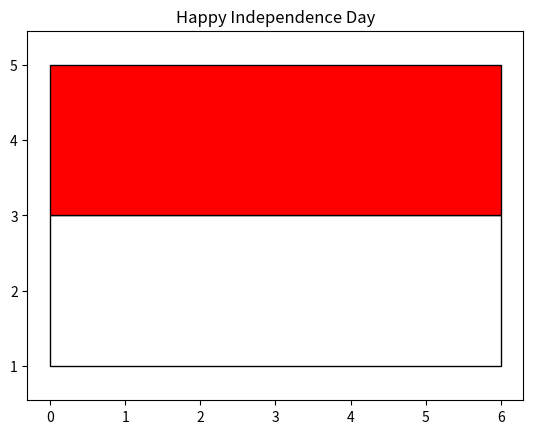

This figure's Python source:
import matplotlib.pyplot as py
import matplotlib.patches as patch 
import matplotlib.patches as fig 
                                            
u = patch.Rectangle((0,1), width=6, height=2, facecolor="#FFFFFF", edgecolor="black")
d = patch.Rectangle((0,3), width=6, height=2, facecolor="#ff0000", edgecolor="black")


# for three flags example

# d = patch.Rectangle((0,1), width=10, height=2, facecolor="#ff0000", edgecolor="black")
# d = patch.Rectangle((0,3), width=10, height=2, facecolor="#FFFFFF", edgecolor="black")
# d = patch.Rectangle((0,5), width=10, height=2, facecolor="#ff0000", edgecolor="black")

m,n = py.subplots()

n.add_patch(u)
n.add_patch(d)

py.axis('equal')
# displaying the title
py.title("Happy Independence Day")

py.show()